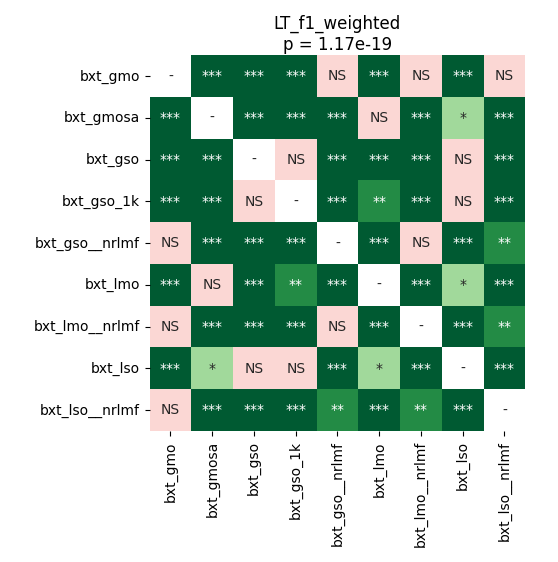

The data file committed next to this chart (first rows):
	bxt_gmo	bxt_gmosa	bxt_gso	bxt_gso_1k	bxt_gso__nrlmf	bxt_lmo	bxt_lmo__nrlmf	bxt_lso	bxt_lso__nrlmf
bxt_gmo	1.0	4.993785511363636e-05	4.993785511363636e-05	4.993785511363636e-05	0.1355	4.993785511363636e-05	0.2379	4.993785511363636e-05	0.9529
bxt_gmosa	4.993785511363636e-05	1.0	4.993785511363636e-05	4.993785511363636e-05	4.993785511363636e-05	0.9799	4.993785511363636e-05	0.02751	4.993785511363636e-05
bxt_gso	4.993785511363636e-05	4.993785511363636e-05	1.0	0.613	4.993785511363636e-05	0.0003344	4.993785511363636e-05	0.1255	4.993785511363636e-05
bxt_gso_1k	4.993785511363636e-05	4.993785511363636e-05	0.613	1.0	4.993785511363636e-05	0.001144	4.993785511363636e-05	0.1255	4.993785511363636e-05
bxt_gso__nrlmf	0.1355	4.993785511363636e-05	4.993785511363636e-05	4.993785511363636e-05	1.0	4.993785511363636e-05	0.9667	4.993785511363636e-05	0.002958
bxt_lmo	4.993785511363636e-05	0.9799	0.0003344	0.001144	4.993785511363636e-05	1.0	4.993785511363636e-05	0.01746	4.993785511363636e-05
bxt_lmo__nrlmf	0.2379	4.993785511363636e-05	4.993785511363636e-05	4.993785511363636e-05	0.9667	4.993785511363636e-05	1.0	4.993785511363636e-05	0.00189
bxt_lso	4.993785511363636e-05	0.02751	0.1255	0.1255	4.993785511363636e-05	0.01746	4.993785511363636e-05	1.0	4.993785511363636e-05
bxt_lso__nrlmf	0.9529	4.993785511363636e-05	4.993785511363636e-05	4.993785511363636e-05	0.002958	4.993785511363636e-05	0.00189	4.993785511363636e-05	1.0
